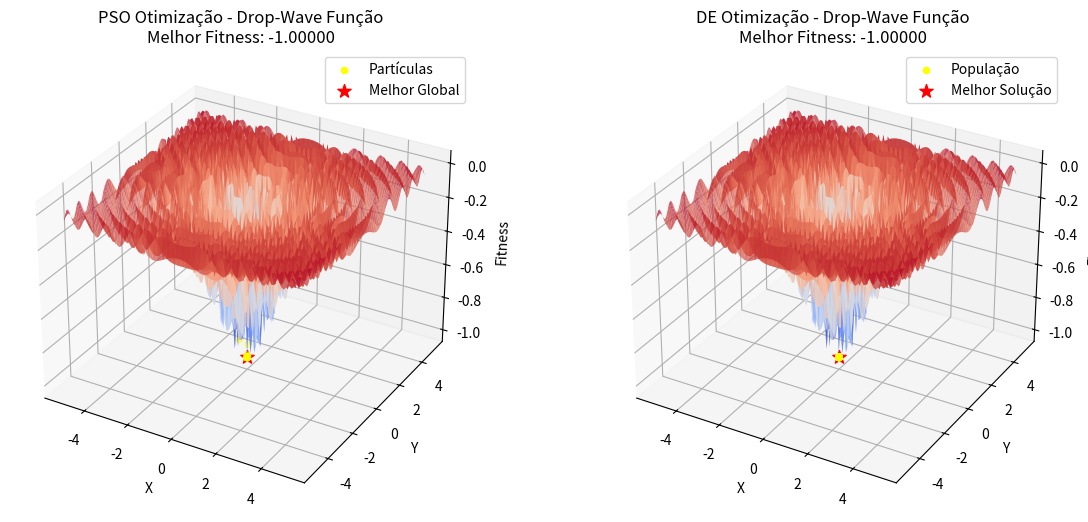

Here is the Python script that generated this plot:
import numpy as np
import matplotlib.pyplot as plt
#from mpl_toolkits.mplot3d import Axes3D

# Definição da função Drop-Wave
def drop_wave(x, y):
    numerador = 1 + np.cos(12 * np.sqrt(x**2 + y**2))
    denominador = 0.5 * (x**2 + y**2) + 2
    return -numerador / denominador

# Parâmetros gerais
tam_populacao = num_particulas = 50
iteracoes = 100
x_min, x_max = -5.12, 5.12
v_maz = 1.0
W, C1, C2 = 0.7, 1.5, 1.5  # PSO
F, CR = 0.8, 0.9  # DE

# PSO - Inicialização das partículas
class Particula:
    def __init__(self):
        self.x = np.random.uniform(x_min, x_max)
        self.y = np.random.uniform(x_min, x_max)
        self.vx = np.random.uniform(-v_maz, v_maz)
        self.vy = np.random.uniform(-v_maz, v_maz)
        self.melhor_x = self.x
        self.melhor_y = self.y
        self.melhor_fitness = drop_wave(self.x, self.y)

swarm = [Particula() for _ in range(num_particulas)]
# melhor_particula = min(swarm, key=lambda p: p.melhor_fitness)
# g_melhor_x, g_melhor_y = melhor_particula.melhor_x, melhor_particula.melhor_y
# g_melhor_fitness = melhor_particula.melhor_fitness

g_melhor_x, g_melhor_y = min(swarm, key=lambda p: p.melhor_fitness).melhor_x, min(swarm, key=lambda p: p.melhor_fitness).melhor_y
g_melhor_fitness = drop_wave(g_melhor_x, g_melhor_y)

# DE - Inicialização da população
populacao = np.random.uniform(x_min, x_max, (tam_populacao, 2))
fitness = np.apply_along_axis(lambda p: drop_wave(p[0], p[1]), 1, populacao)

# Execução do PSO e DE
for _ in range(iteracoes):
    # PSO
    for p in swarm:
        p.vx = W * p.vx + C1 * np.random.rand() * (p.melhor_x - p.x) + C2 * np.random.rand() * (g_melhor_x - p.x)
        p.vy = W * p.vy + C1 * np.random.rand() * (p.melhor_y - p.y) + C2 * np.random.rand() * (g_melhor_y - p.y)
        p.x = np.clip(p.x + p.vx, x_min, x_max)
        p.y = np.clip(p.y + p.vy, x_min, x_max)
        fitness_p = drop_wave(p.x, p.y)
        if fitness_p < p.melhor_fitness:
            p.melhor_fitness = fitness_p
            p.melhor_x = p.x
            p.melhor_y = p.y
        if fitness_p < g_melhor_fitness:
            g_melhor_fitness = fitness_p
            g_melhor_x = p.x
            g_melhor_y = p.y
    
    # DE
    for i in range(tam_populacao):
        idxs = [idx for idx in range(tam_populacao) if idx != i]
        a, b, c = populacao[np.random.choice(idxs, 3, replace=False)]
        mutant = np.clip(a + F * (b - c), x_min, x_max)
        cross_points = np.random.rand(2) < CR
        trial = np.where(cross_points, mutant, populacao[i])
        trial_fitness = drop_wave(trial[0], trial[1])
        if trial_fitness < fitness[i]:
            populacao[i] = trial
            fitness[i] = trial_fitness

melhor_idx_de = np.argmin(fitness)
melhor_x_de, melhor_y_de = populacao[melhor_idx_de]

# Gráficos lado a lado
x_vals = np.linspace(x_min, x_max, 100)
y_vals = np.linspace(x_min, x_max, 100)
X, Y = np.meshgrid(x_vals, y_vals)
Z = drop_wave(X, Y)

fig = plt.figure(figsize=(14, 6))

# PSO Plot
ax1 = fig.add_subplot(121, projection='3d')
ax1.plot_surface(X, Y, Z, cmap='coolwarm', alpha=0.7)
ax1.scatter([p.x for p in swarm], [p.y for p in swarm], [drop_wave(p.x, p.y) for p in swarm], color='yellow', label='Partículas')
ax1.scatter(g_melhor_x, g_melhor_y, drop_wave(g_melhor_x, g_melhor_y), color='red', marker='*', s=100, label='Melhor Global')
ax1.set_xlabel('X')
ax1.set_ylabel('Y')
ax1.set_zlabel('Fitness')
ax1.set_title(f'PSO Otimização - Drop-Wave Função\nMelhor Fitness: {g_melhor_fitness:.5f}')
ax1.legend()

# DE Plot
ax2 = fig.add_subplot(122, projection='3d')
ax2.plot_surface(X, Y, Z, cmap='coolwarm', alpha=0.7)
ax2.scatter(populacao[:, 0], populacao[:, 1], fitness, color='yellow', label='População')
ax2.scatter(melhor_x_de, melhor_y_de, drop_wave(melhor_x_de, melhor_y_de), color='red', marker='*', s=100, label='Melhor Solução')
ax2.set_xlabel('X')
ax2.set_ylabel('Y')
ax2.set_zlabel('Fitness')
ax2.set_title(f'DE Otimização - Drop-Wave Função\nMelhor Fitness: {np.min(fitness):.5f}')
ax2.legend()

plt.show()
